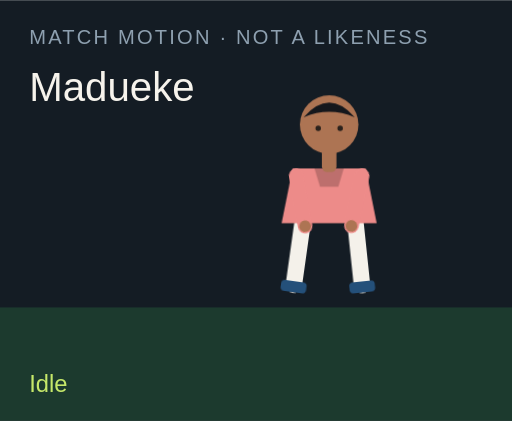
t = 0.00 s
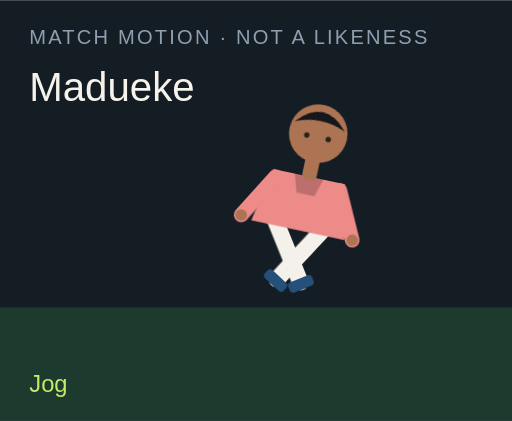
t = 1.50 s
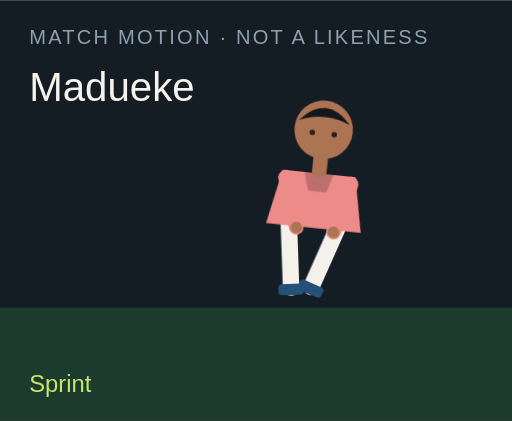
t = 3.00 s
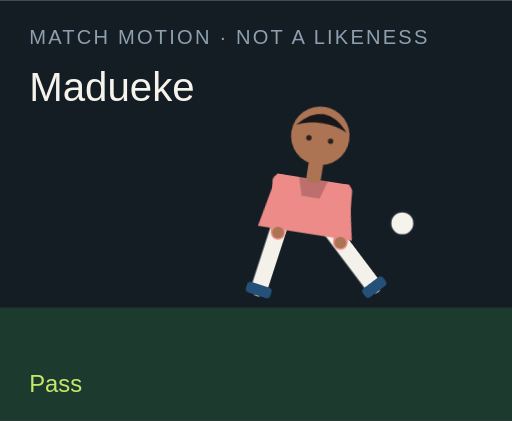
t = 4.50 s
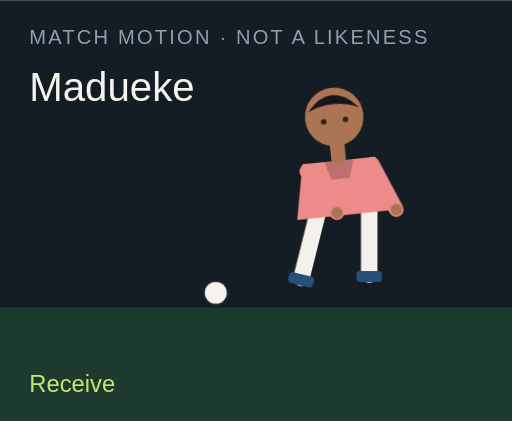
t = 6.00 s
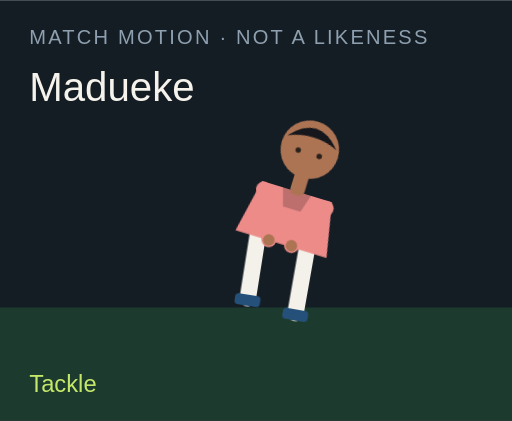
t = 7.50 s

The animated SVG that drew these frames (rendered in a browser with its animation timeline set to each time). Animation: 18 CSS @keyframes rules; one cycle of 9.00 s, repeats indefinitely.

<?xml version="1.0" encoding="UTF-8"?>
<svg xmlns="http://www.w3.org/2000/svg" viewBox="0 0 280 230" role="img">
  <style>@media (prefers-reduced-motion: reduce){animate,animateTransform{display:none}}</style>
  <rect width="280" height="230" fill="#141c24"/>
  <rect y="168" width="280" height="62" fill="#1c3a2e"/>
  <text x="16" y="24" fill="#8ea0b0" font-family="Arial,sans-serif" font-size="11" letter-spacing="1.2">MATCH MOTION · NOT A LIKENESS</text>
  <text x="16" y="55" fill="#f6f3ec" font-family="Impact,sans-serif" font-size="22">Madueke</text>
  <circle r="7" fill="#f6f3ec" stroke="#172028" stroke-width="2" id="motion-32912" cx="150" cy="160" opacity="0">
    
    
    
  </circle>
  <g transform="translate(132 40)">
    <g id="motion-32934" transform="rotate(0 48 90)">
      
      <g id="motion-32936" transform="translate(0 0)">
        
        <g transform="translate(34 78)"><g id="motion-32938" transform="rotate(8)"><path d="M0 0 V38" stroke="#f4f1ea" stroke-width="9" stroke-linecap="round"/><rect x="-7" y="36" width="14" height="6" rx="2" fill="#24507a"/></g></g>
        <g transform="translate(62 78)"><g id="motion-32940" transform="rotate(-6)"><path d="M0 0 V38" stroke="#f4f1ea" stroke-width="9" stroke-linecap="round"/><rect x="-7" y="36" width="14" height="6" rx="2" fill="#24507a"/></g></g>
        <path d="M28 52 h40 l6 30 H22 Z" fill="#ed8b89"/>
        <path d="M40 52 h16 l-3 10 H43 Z" fill="#000" opacity=".2"/>
        <g transform="translate(30 56)"><g id="motion-32942" transform="rotate(-10)"><path d="M0 0 V28" stroke="#ed8b89" stroke-width="8" stroke-linecap="round"/><circle cx="0" cy="28" r="3.2" fill="#ad7453"/></g></g>
        <g transform="translate(66 56)"><g id="motion-32944" transform="rotate(12)"><path d="M0 0 V28" stroke="#ed8b89" stroke-width="8" stroke-linecap="round"/><circle cx="0" cy="28" r="3.2" fill="#ad7453"/></g></g>
        <rect x="44" y="40" width="8" height="14" rx="3" fill="#ad7453"/>
        <circle cx="48" cy="28" r="16" fill="#ad7453"/>
        <path d="M34 24 Q48 8 62 24 Q48 18 34 24" fill="#15171c"/>
        <circle cx="42" cy="30" r="1.5" fill="#2a211c"/><circle cx="54" cy="30" r="1.5" fill="#2a211c"/>
      </g>
    </g>
  </g>
  <text x="16" y="214" fill="#c6e86a" font-family="Arial,sans-serif" font-size="13" opacity="1" id="motion-32916">Idle</text><text x="16" y="214" fill="#c6e86a" font-family="Arial,sans-serif" font-size="13" opacity="0" id="motion-32918">Jog</text><text x="16" y="214" fill="#c6e86a" font-family="Arial,sans-serif" font-size="13" opacity="0" id="motion-32920">Sprint</text><text x="16" y="214" fill="#c6e86a" font-family="Arial,sans-serif" font-size="13" opacity="0" id="motion-32922">Dribble</text><text x="16" y="214" fill="#c6e86a" font-family="Arial,sans-serif" font-size="13" opacity="0" id="motion-32924">Pass</text><text x="16" y="214" fill="#c6e86a" font-family="Arial,sans-serif" font-size="13" opacity="0" id="motion-32926">Shoot</text><text x="16" y="214" fill="#c6e86a" font-family="Arial,sans-serif" font-size="13" opacity="0" id="motion-32928">Receive</text><text x="16" y="214" fill="#c6e86a" font-family="Arial,sans-serif" font-size="13" opacity="0" id="motion-32930">Tackle</text><text x="16" y="214" fill="#c6e86a" font-family="Arial,sans-serif" font-size="13" opacity="0" id="motion-32932">Arms wide</text>
<style>@keyframes track-32913{0%{cx:150px}11.1%{cx:156px}22.2%{cx:164px}33.300000000000004%{cx:142px}44.4%{cx:190px}55.60000000000001%{cx:250px}66.7%{cx:118px}77.8%{cx:150px}88.9%{cx:150px}100%{cx:150px}}@keyframes track-32914{0%{cy:160px}11.1%{cy:158px}22.2%{cy:154px}33.300000000000004%{cy:156px}44.4%{cy:148px}55.60000000000001%{cy:96px}66.7%{cy:160px}77.8%{cy:160px}88.9%{cy:160px}100%{cy:160px}}@keyframes track-32915{0%{opacity:0}11.1%{opacity:0}22.2%{opacity:0}33.300000000000004%{opacity:1}44.4%{opacity:1}55.60000000000001%{opacity:1}66.7%{opacity:1}77.8%{opacity:0}88.9%{opacity:0}100%{opacity:0}}@keyframes track-32917{0%{opacity:1}11.1%{opacity:0}22.2%{opacity:0}33.300000000000004%{opacity:0}44.4%{opacity:0}55.60000000000001%{opacity:0}66.7%{opacity:0}77.8%{opacity:0}88.9%{opacity:0}100%{opacity:1}}@keyframes track-32919{0%{opacity:0}11.1%{opacity:1}22.2%{opacity:0}33.300000000000004%{opacity:0}44.4%{opacity:0}55.60000000000001%{opacity:0}66.7%{opacity:0}77.8%{opacity:0}88.9%{opacity:0}100%{opacity:0}}@keyframes track-32921{0%{opacity:0}11.1%{opacity:0}22.2%{opacity:1}33.300000000000004%{opacity:0}44.4%{opacity:0}55.60000000000001%{opacity:0}66.7%{opacity:0}77.8%{opacity:0}88.9%{opacity:0}100%{opacity:0}}@keyframes track-32923{0%{opacity:0}11.1%{opacity:0}22.2%{opacity:0}33.300000000000004%{opacity:1}44.4%{opacity:0}55.60000000000001%{opacity:0}66.7%{opacity:0}77.8%{opacity:0}88.9%{opacity:0}100%{opacity:0}}@keyframes track-32925{0%{opacity:0}11.1%{opacity:0}22.2%{opacity:0}33.300000000000004%{opacity:0}44.4%{opacity:1}55.60000000000001%{opacity:0}66.7%{opacity:0}77.8%{opacity:0}88.9%{opacity:0}100%{opacity:0}}@keyframes track-32927{0%{opacity:0}11.1%{opacity:0}22.2%{opacity:0}33.300000000000004%{opacity:0}44.4%{opacity:0}55.60000000000001%{opacity:1}66.7%{opacity:0}77.8%{opacity:0}88.9%{opacity:0}100%{opacity:0}}@keyframes track-32929{0%{opacity:0}11.1%{opacity:0}22.2%{opacity:0}33.300000000000004%{opacity:0}44.4%{opacity:0}55.60000000000001%{opacity:0}66.7%{opacity:1}77.8%{opacity:0}88.9%{opacity:0}100%{opacity:0}}@keyframes track-32931{0%{opacity:0}11.1%{opacity:0}22.2%{opacity:0}33.300000000000004%{opacity:0}44.4%{opacity:0}55.60000000000001%{opacity:0}66.7%{opacity:0}77.8%{opacity:1}88.9%{opacity:0}100%{opacity:0}}@keyframes track-32933{0%{opacity:0}11.1%{opacity:0}22.2%{opacity:0}33.300000000000004%{opacity:0}44.4%{opacity:0}55.60000000000001%{opacity:0}66.7%{opacity:0}77.8%{opacity:0}88.9%{opacity:1}100%{opacity:0}}@keyframes track-32935{0%{transform:rotate(0deg)}11.1%{transform:rotate(8deg)}22.2%{transform:rotate(16deg)}33.300000000000004%{transform:rotate(6deg)}44.4%{transform:rotate(4deg)}55.60000000000001%{transform:rotate(14deg)}66.7%{transform:rotate(-6deg)}77.8%{transform:rotate(34deg)}88.9%{transform:rotate(0deg)}100%{transform:rotate(0deg)}}@keyframes track-32937{0%{transform:translate(0px,0px)}11.1%{transform:translate(0px,-3px)}22.2%{transform:translate(0px,-6px)}33.300000000000004%{transform:translate(0px,-2px)}44.4%{transform:translate(0px,2px)}55.60000000000001%{transform:translate(0px,-4px)}66.7%{transform:translate(0px,1px)}77.8%{transform:translate(0px,10px)}88.9%{transform:translate(0px,-8px)}100%{transform:translate(0px,0px)}}@keyframes track-32939{0%{transform:rotate(8deg)}11.1%{transform:rotate(-26deg)}22.2%{transform:rotate(-42deg)}33.300000000000004%{transform:rotate(-8deg)}44.4%{transform:rotate(6deg)}55.60000000000001%{transform:rotate(12deg)}66.7%{transform:rotate(20deg)}77.8%{transform:rotate(-8deg)}88.9%{transform:rotate(-8deg)}100%{transform:rotate(8deg)}}@keyframes track-32941{0%{transform:rotate(-6deg)}11.1%{transform:rotate(24deg)}22.2%{transform:rotate(38deg)}33.300000000000004%{transform:rotate(18deg)}44.4%{transform:rotate(-38deg)}55.60000000000001%{transform:rotate(-54deg)}66.7%{transform:rotate(6deg)}77.8%{transform:rotate(-22deg)}88.9%{transform:rotate(8deg)}100%{transform:rotate(-6deg)}}@keyframes track-32943{0%{transform:rotate(-10deg)}11.1%{transform:rotate(24deg)}22.2%{transform:rotate(36deg)}33.300000000000004%{transform:rotate(-18deg)}44.4%{transform:rotate(10deg)}55.60000000000001%{transform:rotate(-24deg)}66.7%{transform:rotate(-30deg)}77.8%{transform:rotate(12deg)}88.9%{transform:rotate(-58deg)}100%{transform:rotate(-10deg)}}@keyframes track-32945{0%{transform:rotate(12deg)}11.1%{transform:rotate(-20deg)}22.2%{transform:rotate(-32deg)}33.300000000000004%{transform:rotate(14deg)}44.4%{transform:rotate(-26deg)}55.60000000000001%{transform:rotate(18deg)}66.7%{transform:rotate(-22deg)}77.8%{transform:rotate(-6deg)}88.9%{transform:rotate(58deg)}100%{transform:rotate(12deg)}}@media(prefers-reduced-motion:no-preference){#motion-32912{animation:track-32913 9s linear infinite both,track-32914 9s linear infinite both,track-32915 9s steps(1,end) infinite both}#motion-32916{animation:track-32917 9s steps(1,end) infinite both}#motion-32918{animation:track-32919 9s steps(1,end) infinite both}#motion-32920{animation:track-32921 9s steps(1,end) infinite both}#motion-32922{animation:track-32923 9s steps(1,end) infinite both}#motion-32924{animation:track-32925 9s steps(1,end) infinite both}#motion-32926{animation:track-32927 9s steps(1,end) infinite both}#motion-32928{animation:track-32929 9s steps(1,end) infinite both}#motion-32930{animation:track-32931 9s steps(1,end) infinite both}#motion-32932{animation:track-32933 9s steps(1,end) infinite both}#motion-32934{animation:track-32935 9s linear infinite both}#motion-32936{animation:track-32937 9s linear infinite both}#motion-32938{animation:track-32939 9s linear infinite both}#motion-32940{animation:track-32941 9s linear infinite both}#motion-32942{animation:track-32943 9s linear infinite both}#motion-32944{animation:track-32945 9s linear infinite both}}</style></svg>
